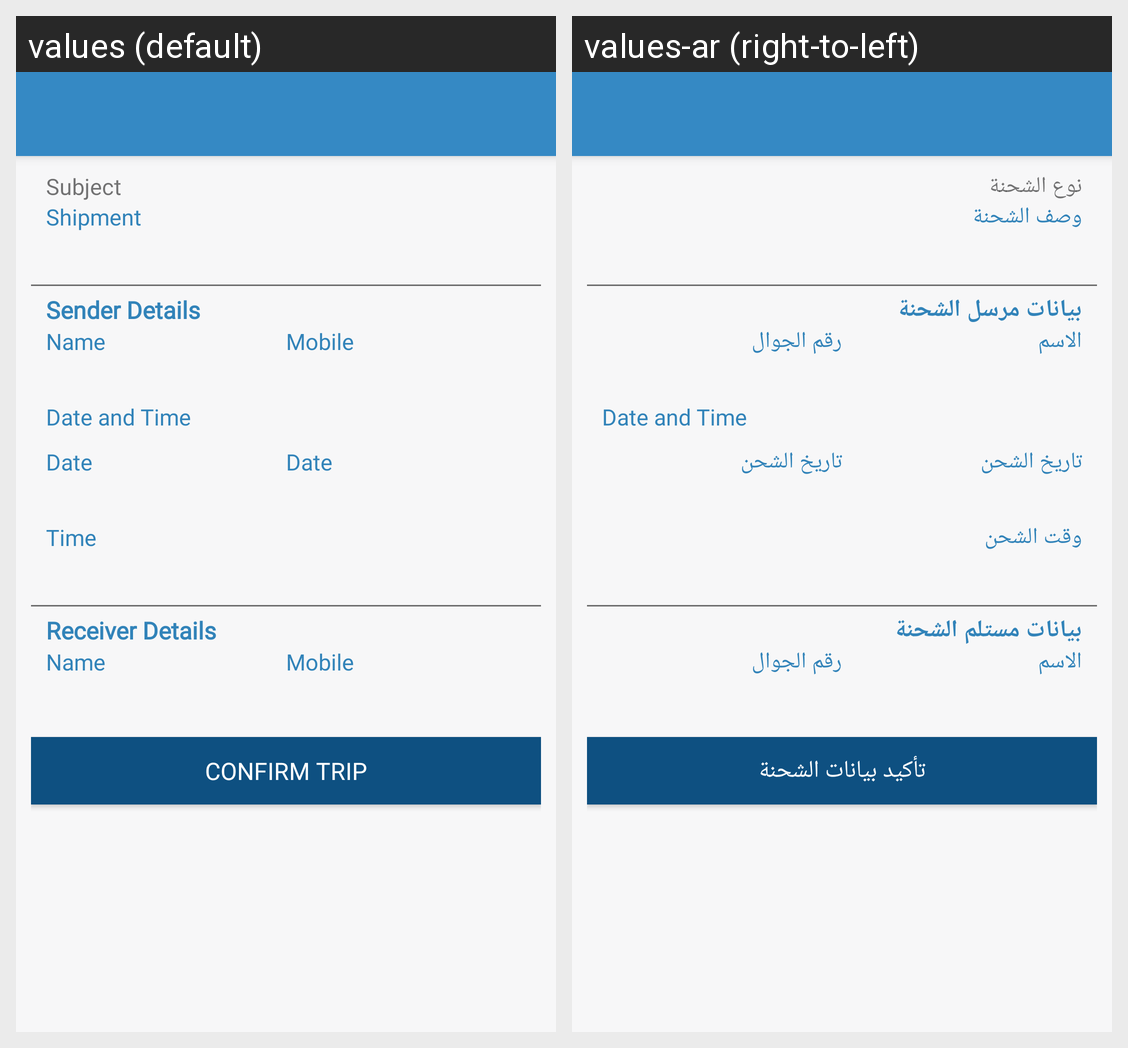

For this localized Android screen grid, give each drawn string resource with its value in every locale shown.
Android screen res/layout/activity_confirm_details.xml rendered under 2 locales, left to right: values (default), values-ar (right-to-left). Device: Nexus 5 (rendered at 1080×1920; each locale shown at half size, 540×960, under a caption strip naming it); theme AppTheme.
Strings drawn on this screen, with the default value and each locale's value (text and hints the layout hard-codes, and strings that could not be matched under every locale, appear in the picture but are not listed):

Subject
  values: Subject
  values-ar: نوع الشحنة

Shipment
  values: Shipment
  values-ar: وصف الشحنة

SenderDetails
  values: Sender Details
  values-ar: بيانات مرسل الشحنة‎

Name
  values: Name
  values-ar: الاسم

Mobile
  values: Mobile
  values-ar: رقم الجوال

DateAndTime
  values: Date and Time
  values-ar: Date and Time  [not translated; the default value is used]

Date
  values: Date
  values-ar: تاريخ الشحن

Time
  values: Time
  values-ar: وقت الشحن

ReceiverDetails
  values: Receiver Details
  values-ar: بيانات مستلم الشحنة

ConfirmTrip
  values: Confirm Trip
  values-ar: تأكيد بيانات الشحنة
